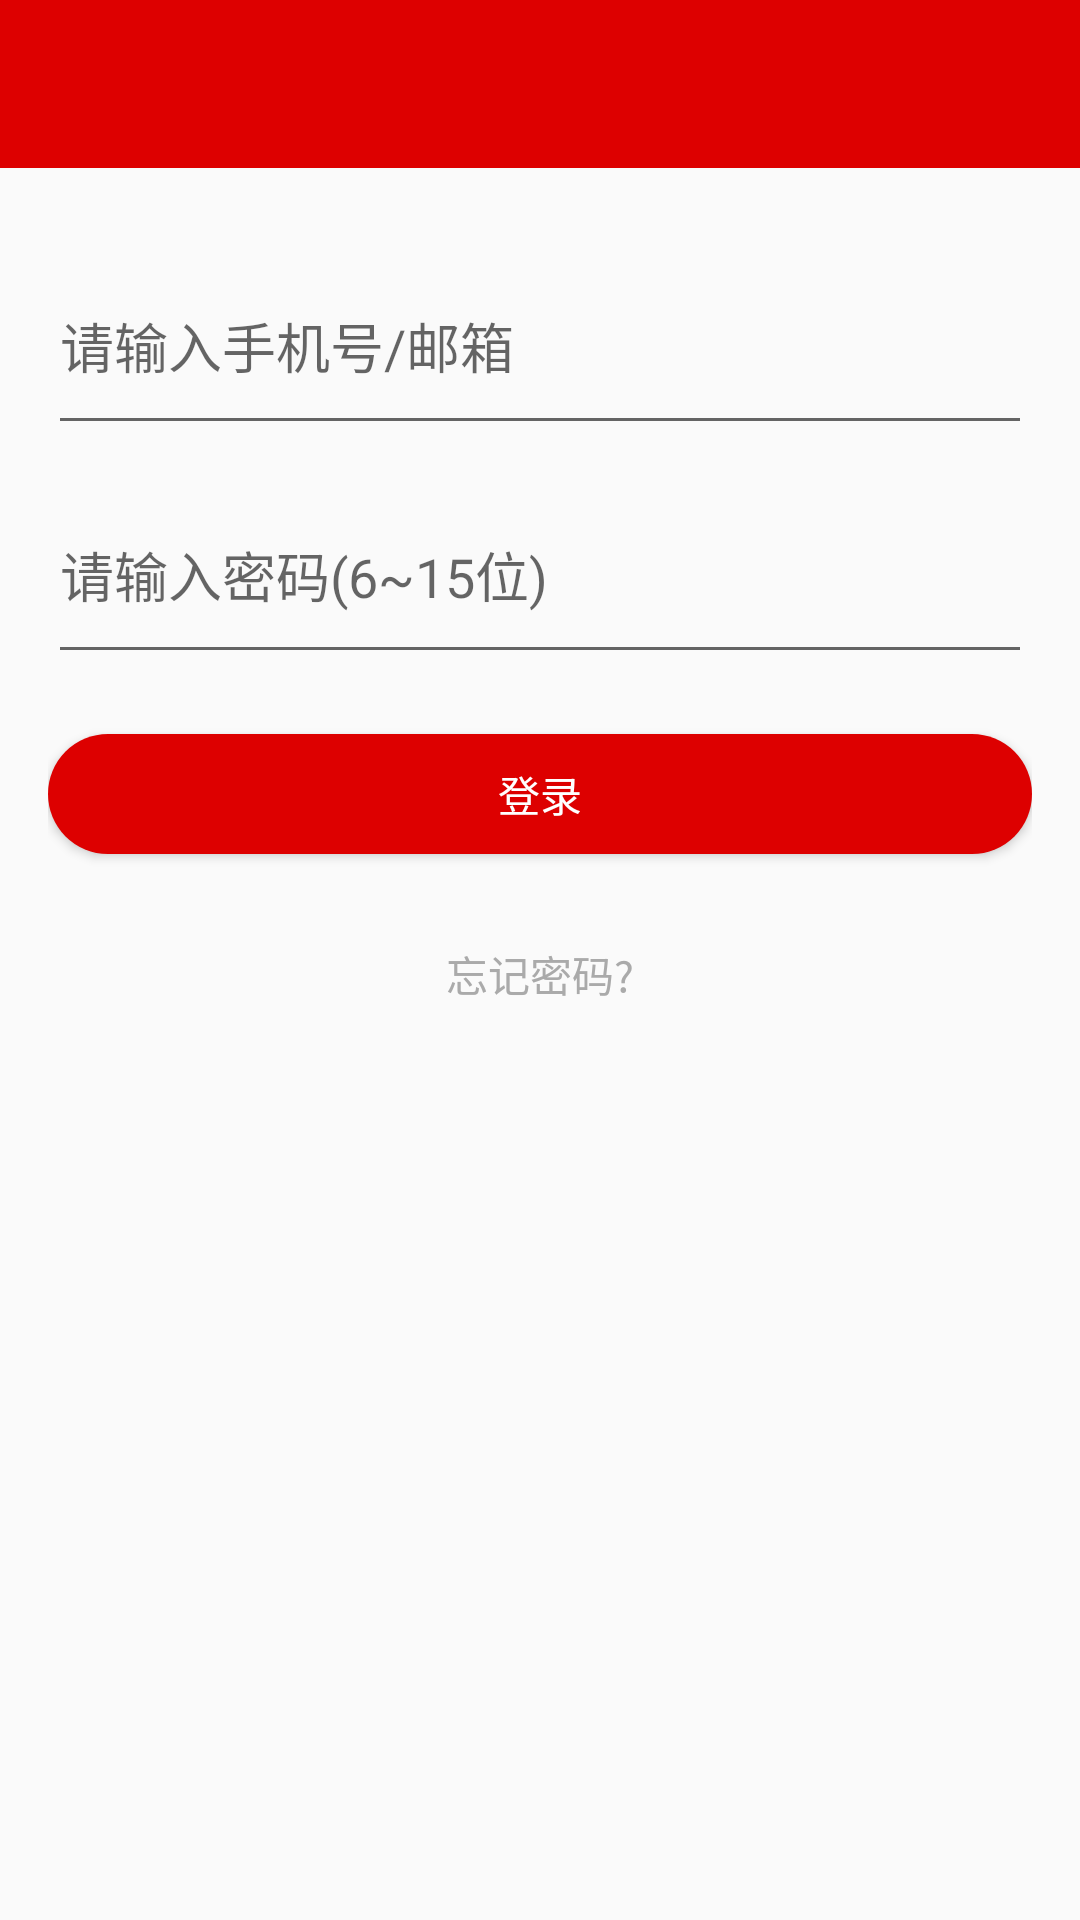

Write the Android layout XML for this screen, with the resource values it uses.
<!-- AndroidManifest.xml: application theme AppTheme.NoActionBar -->
<!-- res/layout/activity_login.xml -->
<?xml version="1.0" encoding="utf-8"?>
<androidx.coordinatorlayout.widget.CoordinatorLayout
    xmlns:android="http://schemas.android.com/apk/res/android"
    xmlns:app="http://schemas.android.com/apk/res-auto"
    xmlns:tools="http://schemas.android.com/tools"
    android:layout_width="match_parent"
    android:layout_height="match_parent"
    tools:context=".activity.LoginActivity">

    <include layout="@layout/tool_bar"/>

    
    <LinearLayout
        app:layout_behavior="@string/appbar_scrolling_view_behavior"
        android:layout_width="match_parent"
        android:layout_height="match_parent"
        android:orientation="vertical"
        android:padding="@dimen/activity_margin">
        <EditText
            style="@style/EditText"
            android:hint="@string/enter_username"
            android:inputType="textEmailAddress"/>
        <EditText
            style="@style/EditText"
            android:hint="@string/enter_password"
            android:inputType="textPassword"/>
        <Button
            android:background="@drawable/selector_color_primary"
            android:textColor="@drawable/selector_text_color_primary_reverse"
            android:text="@string/login"
            android:layout_marginTop="@dimen/padding_large"
            android:layout_width="match_parent"
            android:layout_height="@dimen/button_height"/>

        
        <Button
            android:background="@color/transparent"
            style="?android:attr/borderlessButtonStyle"
            android:textColor="@color/light_grey"
            android:text="@string/forget_password"
            android:layout_marginTop="@dimen/padding_large"
            android:layout_width="match_parent"
            android:layout_height="@dimen/button_height"/>

    </LinearLayout>
</androidx.coordinatorlayout.widget.CoordinatorLayout>
<!-- res/layout/tool_bar.xml (included above) -->
<?xml version="1.0" encoding="utf-8"?>
<com.google.android.material.appbar.AppBarLayout
    xmlns:android="http://schemas.android.com/apk/res/android"
    xmlns:app="http://schemas.android.com/apk/res-auto"
    android:theme="@style/AppTheme.AppBarOverlay"
    android:layout_width="match_parent"
    android:layout_height="wrap_content"
    android:elevation="0dp">

    <androidx.appcompat.widget.Toolbar
        android:id="@+id/toolbar"
        android:layout_width="match_parent"
        android:layout_height="?attr/actionBarSize"
        android:background="?attr/colorPrimary"
        app:popupTheme="@style/AppTheme.PopupOverlay" />

</com.google.android.material.appbar.AppBarLayout>
<!-- resources referenced by this layout -->
<resources>
  <color name="light_grey">#aaaaaa</color>
  <dimen name="activity_margin">16dp</dimen>
  <dimen name="button_height">40dp</dimen>
  <dimen name="padding_large">20dp</dimen>
  <!-- drawable selector_color_primary (drawable) -->
  <?xml version="1.0" encoding="utf-8"?>
  <selector xmlns:android="http://schemas.android.com/apk/res/android">
      
      <item android:state_pressed="true"
          android:drawable="@drawable/shape_border_color_primary"/>
      
      <item android:drawable="@drawable/shape_color_primary"/>
  </selector>
  <!-- drawable selector_text_color_primary_reverse (drawable) -->
  <?xml version="1.0" encoding="utf-8"?>
  <selector xmlns:android="http://schemas.android.com/apk/res/android">
      
      <item android:state_pressed="true" android:color="@color/colorPrimary"/>
  
      
      <item android:color="@color/white"/>
  </selector>
  <string name="enter_password">请输入密码(6~15位)</string>
  <string name="enter_username">请输入手机号/邮箱</string>
  <string name="forget_password">忘记密码?</string>
  <string name="login">登录</string>
  <style name="AppTheme.AppBarOverlay" parent="ThemeOverlay.AppCompat.Dark.ActionBar" />
  <style name="AppTheme.PopupOverlay" parent="ThemeOverlay.AppCompat.Light" />
  <style name="EditText">
          
          <item name="android:drawablePadding">@dimen/padding_middle</item>
          
          <item name="android:drawableLeft">@drawable/ic_phone</item>
  
          <item name="android:paddingTop">@dimen/padding_large</item>
          <item name="android:paddingBottom">@dimen/padding_large</item>
  
          <item name="android:lines">1</item>
  
          <item name="android:layout_marginTop">@dimen/padding_middle</item>
  
          <item name="android:layout_width">match_parent</item>
          <item name="android:layout_height">wrap_content</item>
  
      </style>
  <style name="AppTheme.NoActionBar">
          <item name="windowActionBar">false</item>
          <item name="windowNoTitle">true</item>
      </style>
  <!-- drawable shape_border_color_primary (drawable) -->
  <?xml version="1.0" encoding="utf-8"?>
  <shape xmlns:android="http://schemas.android.com/apk/res/android">
      
      <corners android:radius="@dimen/radius_button"/>
  
      
      <solid android:color="@color/white"/>
  
      
      <stroke
          android:width="@dimen/divider_small"
          android:color="@color/colorPrimary"/>
  </shape>
  <!-- drawable shape_color_primary (drawable) -->
  <?xml version="1.0" encoding="utf-8"?>
  <shape xmlns:android="http://schemas.android.com/apk/res/android">
      
      <corners android:radius="@dimen/radius_button"/>
      
      <solid android:color="@color/colorPrimary"/>
  </shape>
  <color name="colorPrimary">#dd0000</color>
  <color name="white">@android:color/white</color>
  <dimen name="padding_middle">10dp</dimen>
  <dimen name="radius_button">20dp</dimen>
  <dimen name="divider_small">1dp</dimen>
</resources>
